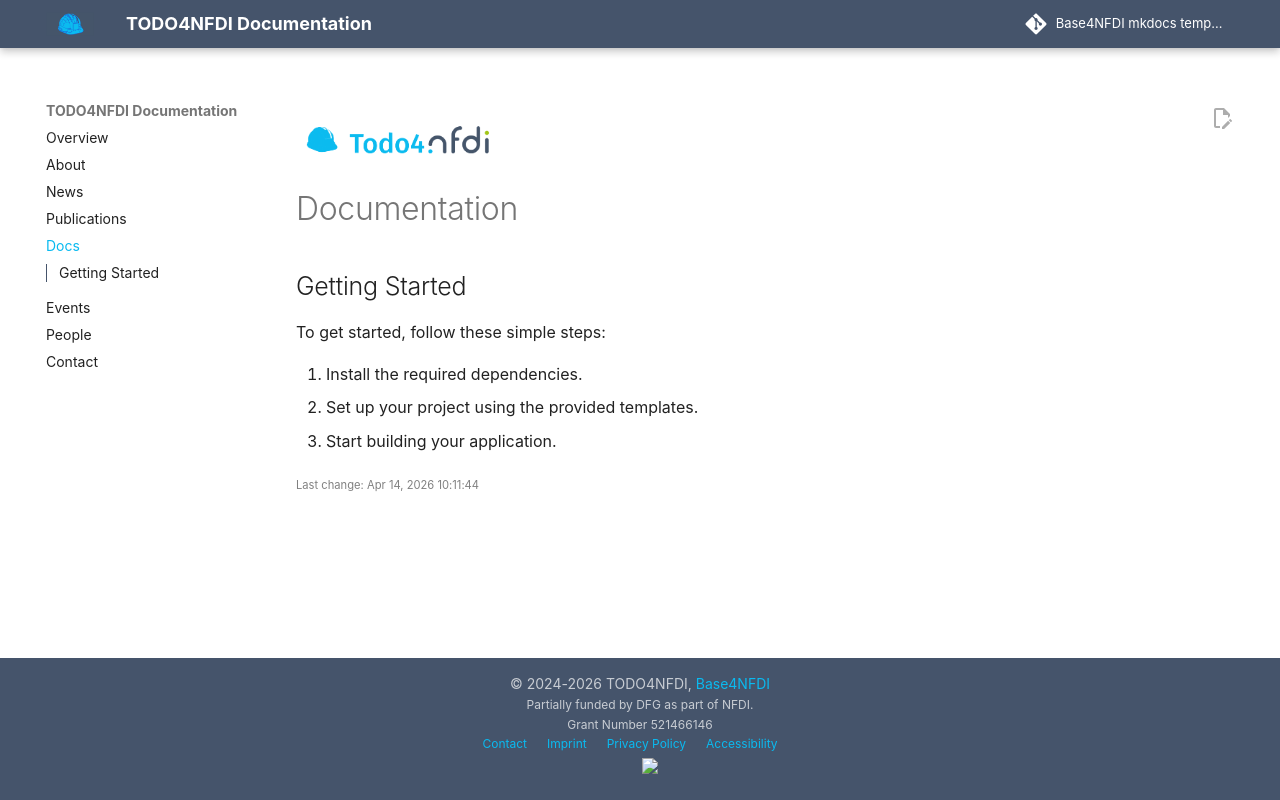

repository: base4nfdi/website-template-mkdocs · page: docs/index.html · generator: mkdocs

{% include 'logo.md' %}

# Documentation

## Getting Started

To get started, follow these simple steps:

1. Install the required dependencies.
2. Set up your project using the provided templates.
3. Start building your application.


{% include 'gitinfo.md' %}
